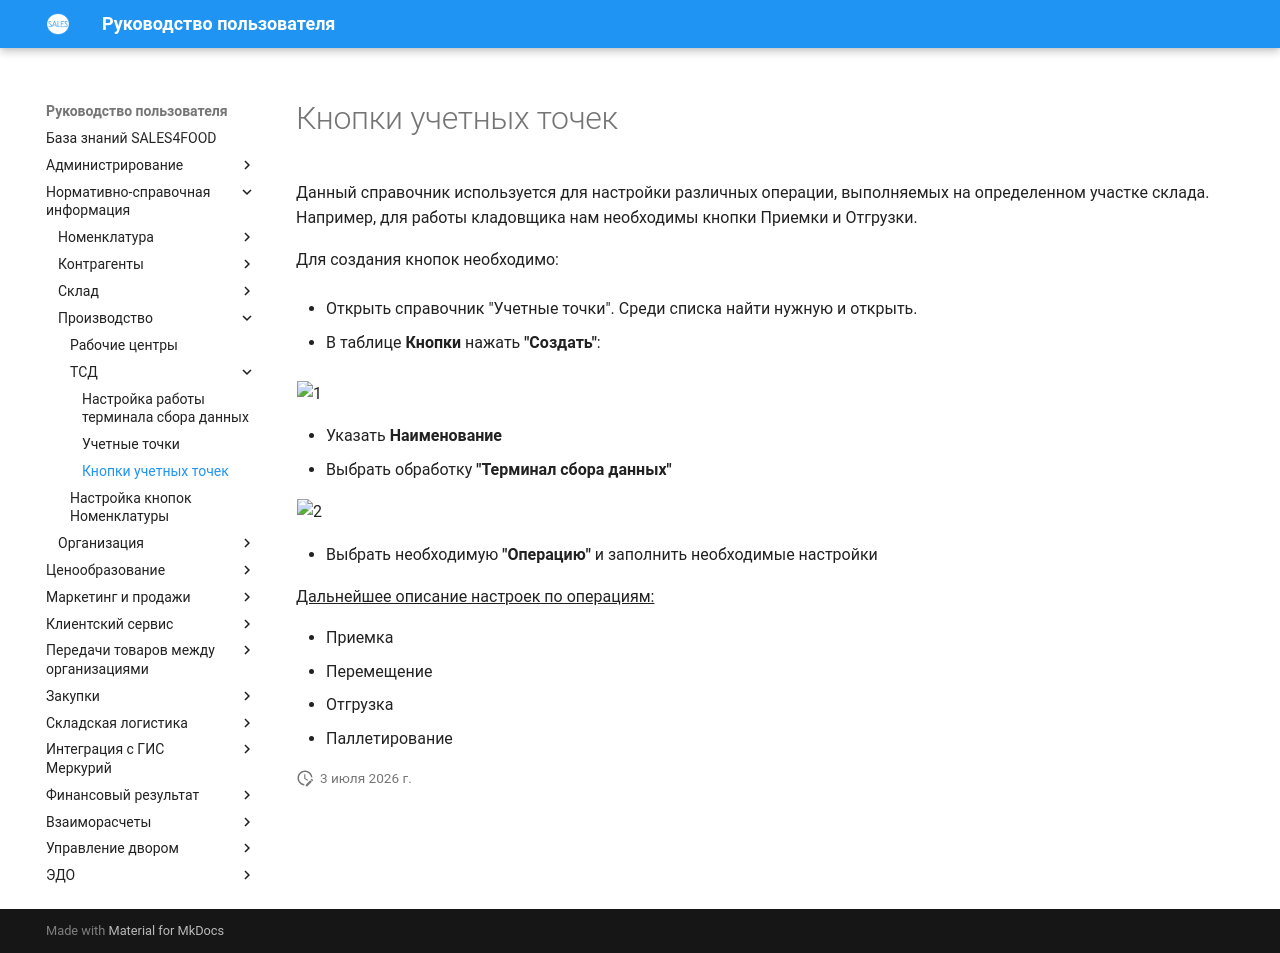

repository: Konstanta-it/sales4food · page: MasterData/Production/TCD/KeyAccountingPoint/index.html · generator: mkdocs

# Кнопки учетных точек

Данный справочник используется для настройки различных операции, выполняемых на определенном участке склада. Например, для работы кладовщика нам необходимы кнопки Приемки и Отгрузки.

Для создания кнопок необходимо:

- Открыть справочник "Учетные точки". Среди списка найти нужную и открыть.

- В таблице **Кнопки** нажать **"Создать"**:

![1](KeyAccountingPoint.assets/1.png)

- Указать **Наименование**
- Выбрать обработку **"Терминал сбора данных"**

![2](KeyAccountingPoint.assets/2.png)

- Выбрать необходимую **"Операцию"** и заполнить необходимые настройки

<ins>Дальнейшее описание настроек по операциям:</ins>

- Приемка
- Перемещение
- Отгрузка
- Паллетирование
